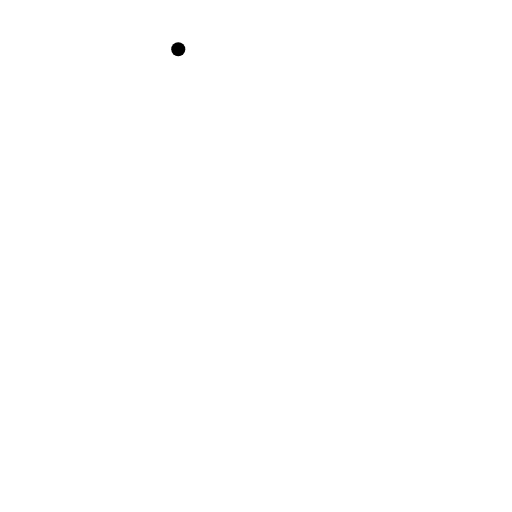
t = 0.00 s
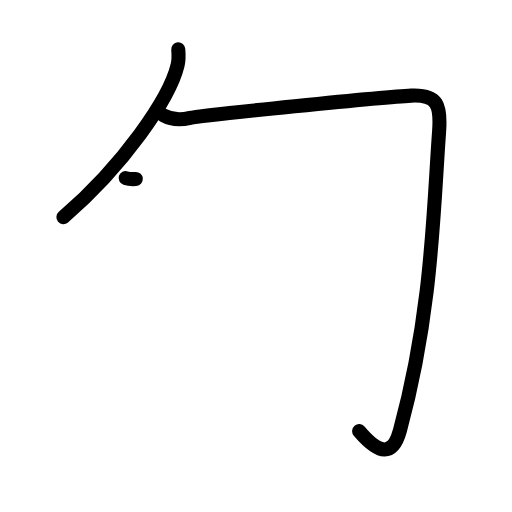
t = 2.20 s
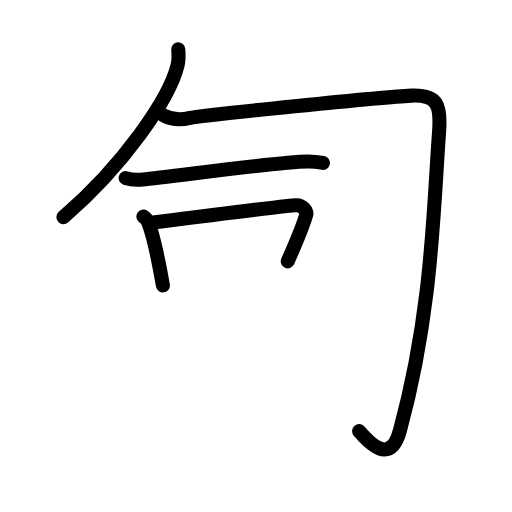
t = 4.40 s
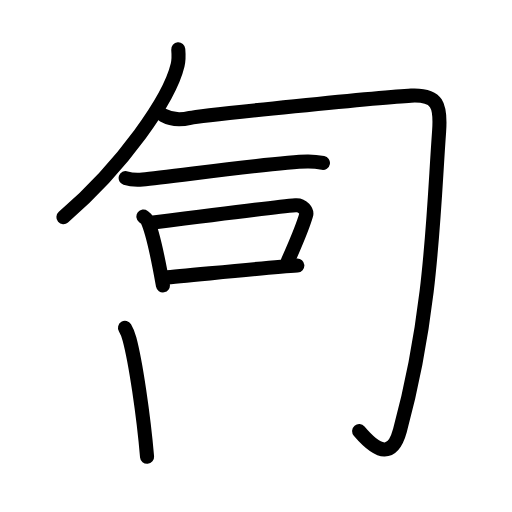
t = 6.60 s
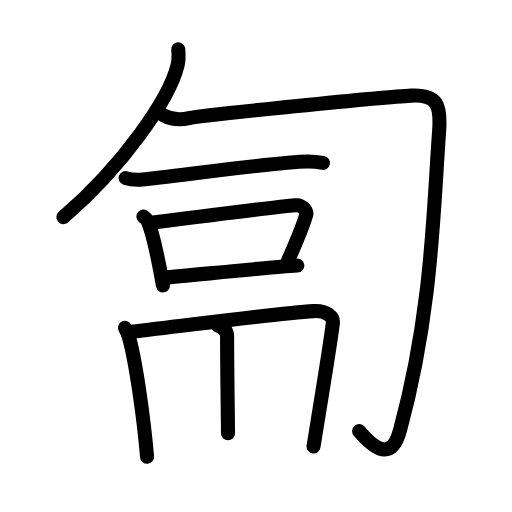
t = 8.80 s
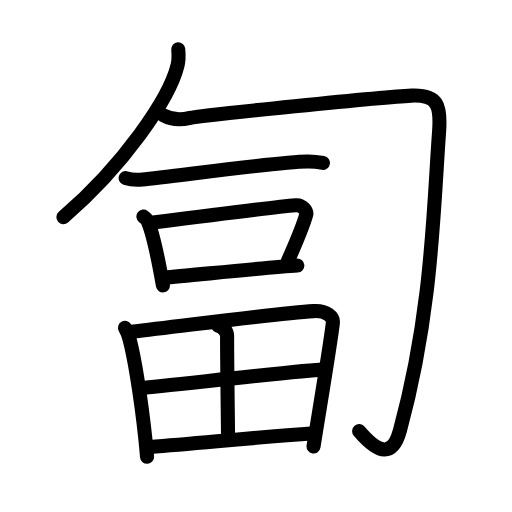
t = 11.00 s

The animated SVG that drew these frames (rendered in a browser with its animation timeline set to each time). Animation: 35 SMIL elements (animate=35); one cycle of 11.00 s.

<?xml version="1.0" encoding="UTF-8"?>
<!--
AniKanjiVG is licensed by CC-BY-SA Paul C. Sommerhoff (https://bitbucket.org/sommerhoff/anikanjivg).
AniKanjiVG uses KanjiVG which is licensed by CC-BY-SA Ulrich Apel (http://kanjivg.tagaini.net).
See also http://creativecommons.org/licenses/by-sa/3.0/
-->
<svg xmlns:kvg='http://kanjivg.tagaini.net' xmlns='http://www.w3.org/2000/svg' width='109' height='109' viewBox='0 0 109 109' style='fill:none;stroke:#000000;stroke-width:3;stroke-linecap:round;stroke-linejoin:round;' id="kvg:kanji_05310"><g id="kvg:05310" kvg:element="匐"><g id="kvg:05310-g1" kvg:element="勹" kvg:radical="general"><g id="kvg:05310-g2" kvg:element="丿"><path id="kvg:05310-s1" kvg:type="㇒" d="M37.95,10.5c0.07,0.84,0.15,2.17-0.14,3.38c-1.7,7.13-11.56,21.37-24.31,32.36"><animate attributeName="d" begin="0.0s" dur="0.5s" from="M37.95,10.5C37.95,10.5,37.95,10.5,37.95,10.5" to="M37.95,10.5c0.07,0.84,0.15,2.17-0.14,3.38" />
<animate attributeName="d" begin="0.5s" dur="0.5s" from="M37.95,10.5c0.07,0.84,0.15,2.17-0.14,3.38c0,0,0,0,0,0,0" to="M37.95,10.5c0.07,0.84,0.15,2.17-0.14,3.38c-1.7,7.13-11.56,21.37-24.31,32.36" />
</path>
</g>
<path id="kvg:05310-s2" kvg:type="㇆" d="M34.82,24.57c1.42,0.79,3.4,1.05,5.66,0.52c2.27-0.52,41.38-4.48,47.05-4.74c5.66-0.26,6.35,2.07,5.95,7.63C92.25,44.75,92,66.5,85.15,91.63c-1.54,5.64-4.45,5.12-8.69,0.14"><animate attributeName="d" begin="1.0s" dur="0.2s" from="M34.82,24.57C34.82,24.57,34.82,24.57,34.82,24.57" to="M34.82,24.57c1.42,0.79,3.4,1.05,5.66,0.52" />
<animate attributeName="d" begin="1.2s" dur="0.2s" from="M34.82,24.57c1.42,0.79,3.4,1.05,5.66,0.52c0,0,0,0,0,0,0" to="M34.82,24.57c1.42,0.79,3.4,1.05,5.66,0.52c2.27-0.52,41.38-4.48,47.05-4.74" />
<animate attributeName="d" begin="1.4s" dur="0.2s" from="M34.82,24.57c1.42,0.79,3.4,1.05,5.66,0.52c2.27-0.52,41.38-4.48,47.05-4.74c0,0,0,0,0,0,0" to="M34.82,24.57c1.42,0.79,3.4,1.05,5.66,0.52c2.27-0.52,41.38-4.48,47.05-4.74c5.66-0.26,6.35,2.07,5.95,7.63" />
<animate attributeName="d" begin="1.6s" dur="0.2s" from="M34.82,24.57c1.42,0.79,3.4,1.05,5.66,0.52c2.27-0.52,41.38-4.48,47.05-4.74c5.66-0.26,6.35,2.07,5.95,7.63c0,0,0,0,0,0,0" to="M34.82,24.57c1.42,0.79,3.4,1.05,5.66,0.52c2.27-0.52,41.38-4.48,47.05-4.74c5.66-0.26,6.35,2.07,5.95,7.63C92.25,44.75,92,66.5,85.15,91.63" />
<animate attributeName="d" begin="1.8s" dur="0.2s" from="M34.82,24.57c1.42,0.79,3.4,1.05,5.66,0.52c2.27-0.52,41.38-4.48,47.05-4.74c5.66-0.26,6.35,2.07,5.95,7.63C92.25,44.75,92,66.5,85.15,91.63c0,0,0,0,0,0,0" to="M34.82,24.57c1.42,0.79,3.4,1.05,5.66,0.52c2.27-0.52,41.38-4.48,47.05-4.74c5.66-0.26,6.35,2.07,5.95,7.63C92.25,44.75,92,66.5,85.15,91.63c-1.54,5.64-4.45,5.12-8.69,0.14" />
<animate attributeName="d" begin="0s" dur="1.0s" from="M-100,-100" to="M-100,-100" />
</path>
</g>
<g id="kvg:05310-g3" kvg:element="一"><path id="kvg:05310-s3" kvg:type="㇐" d="M26.75,37.91c0.94,0.31,2.66,0.39,3.6,0.31c5.98-0.53,28.15-3.74,35.11-3.83c1.56-0.02,2.5,0.15,3.29,0.3"><animate attributeName="d" begin="2.0s" dur="0.3333333333333333s" from="M26.75,37.91C26.75,37.91,26.75,37.91,26.75,37.91" to="M26.75,37.91c0.94,0.31,2.66,0.39,3.6,0.31" />
<animate attributeName="d" begin="2.3333333333333335s" dur="0.3333333333333333s" from="M26.75,37.91c0.94,0.31,2.66,0.39,3.6,0.31c0,0,0,0,0,0,0" to="M26.75,37.91c0.94,0.31,2.66,0.39,3.6,0.31c5.98-0.53,28.15-3.74,35.11-3.83" />
<animate attributeName="d" begin="2.6666666666666665s" dur="0.3333333333333333s" from="M26.75,37.91c0.94,0.31,2.66,0.39,3.6,0.31c5.98-0.53,28.15-3.74,35.11-3.83c0,0,0,0,0,0,0" to="M26.75,37.91c0.94,0.31,2.66,0.39,3.6,0.31c5.98-0.53,28.15-3.74,35.11-3.83c1.56-0.02,2.5,0.15,3.29,0.3" />
<animate attributeName="d" begin="0s" dur="2.0s" from="M-100,-100" to="M-100,-100" />
</path>
</g>
<g id="kvg:05310-g4" kvg:element="口"><path id="kvg:05310-s4" kvg:type="㇑" d="M30.53,46.11c0.33,0.25,0.68,0.46,0.82,0.78c1.16,2.49,2.54,9.38,3.33,13.86"><animate attributeName="d" begin="3.0s" dur="0.5s" from="M30.53,46.11C30.53,46.11,30.53,46.11,30.53,46.11" to="M30.53,46.11c0.33,0.25,0.68,0.46,0.82,0.78" />
<animate attributeName="d" begin="3.5s" dur="0.5s" from="M30.53,46.11c0.33,0.25,0.68,0.46,0.82,0.78c0,0,0,0,0,0,0" to="M30.53,46.11c0.33,0.25,0.68,0.46,0.82,0.78c1.16,2.49,2.54,9.38,3.33,13.86" />
<animate attributeName="d" begin="0s" dur="3.0s" from="M-100,-100" to="M-100,-100" />
</path>
<path id="kvg:05310-s5" kvg:type="㇕b" d="M32.61,47.37c8.18-1.05,26.1-3.33,30.32-3.68c1.54-0.13,2.47,1.3,2.25,2.06c-0.91,3.14-1.96,5.35-3.92,9.88"><animate attributeName="d" begin="4.0s" dur="0.3333333333333333s" from="M32.61,47.37C32.61,47.37,32.61,47.37,32.61,47.37" to="M32.61,47.37c8.18-1.05,26.1-3.33,30.32-3.68" />
<animate attributeName="d" begin="4.333333333333333s" dur="0.3333333333333333s" from="M32.61,47.37c8.18-1.05,26.1-3.33,30.32-3.68c0,0,0,0,0,0,0" to="M32.61,47.37c8.18-1.05,26.1-3.33,30.32-3.68c1.54-0.13,2.47,1.3,2.25,2.06" />
<animate attributeName="d" begin="4.666666666666667s" dur="0.3333333333333333s" from="M32.61,47.37c8.18-1.05,26.1-3.33,30.32-3.68c1.54-0.13,2.47,1.3,2.25,2.06c0,0,0,0,0,0,0" to="M32.61,47.37c8.18-1.05,26.1-3.33,30.32-3.68c1.54-0.13,2.47,1.3,2.25,2.06c-0.91,3.14-1.96,5.35-3.92,9.88" />
<animate attributeName="d" begin="0s" dur="4.0s" from="M-100,-100" to="M-100,-100" />
</path>
<path id="kvg:05310-s6" kvg:type="㇐b" d="M35.02,59.1c4.95-0.4,22-2.17,28.28-2.57"><animate attributeName="d" begin="5.0s" dur="1.0s" from="M35.02,59.1C35.02,59.1,35.02,59.1,35.02,59.1" to="M35.02,59.1c4.95-0.4,22-2.17,28.28-2.57" />
<animate attributeName="d" begin="0s" dur="5.0s" from="M-100,-100" to="M-100,-100" />
</path>
</g>
<g id="kvg:05310-g5" kvg:element="田"><path id="kvg:05310-s7" kvg:type="㇑" d="M26.61,69.79c0.29,0.48,0.8,1.8,0.96,2.4c1.3,4.88,2.97,16.07,3.74,25.06"><animate attributeName="d" begin="6.0s" dur="0.5s" from="M26.61,69.79C26.61,69.79,26.61,69.79,26.61,69.79" to="M26.61,69.79c0.29,0.48,0.8,1.8,0.96,2.4" />
<animate attributeName="d" begin="6.5s" dur="0.5s" from="M26.61,69.79c0.29,0.48,0.8,1.8,0.96,2.4c0,0,0,0,0,0,0" to="M26.61,69.79c0.29,0.48,0.8,1.8,0.96,2.4c1.3,4.88,2.97,16.07,3.74,25.06" />
<animate attributeName="d" begin="0s" dur="6.0s" from="M-100,-100" to="M-100,-100" />
</path>
<path id="kvg:05310-s8" kvg:type="㇕a" d="M27.99,70.65c13.51-1.58,31.04-3.94,38.75-4.42c2.83-0.18,4.28,1.24,4.12,2.55c-0.57,4.79-2.61,16.86-4.11,26.26"><animate attributeName="d" begin="7.0s" dur="0.3333333333333333s" from="M27.99,70.65C27.99,70.65,27.99,70.65,27.99,70.65" to="M27.99,70.65c13.51-1.58,31.04-3.94,38.75-4.42" />
<animate attributeName="d" begin="7.333333333333333s" dur="0.3333333333333333s" from="M27.99,70.65c13.51-1.58,31.04-3.94,38.75-4.42c0,0,0,0,0,0,0" to="M27.99,70.65c13.51-1.58,31.04-3.94,38.75-4.42c2.83-0.18,4.28,1.24,4.12,2.55" />
<animate attributeName="d" begin="7.666666666666667s" dur="0.3333333333333333s" from="M27.99,70.65c13.51-1.58,31.04-3.94,38.75-4.42c2.83-0.18,4.28,1.24,4.12,2.55c0,0,0,0,0,0,0" to="M27.99,70.65c13.51-1.58,31.04-3.94,38.75-4.42c2.83-0.18,4.28,1.24,4.12,2.55c-0.57,4.79-2.61,16.86-4.11,26.26" />
<animate attributeName="d" begin="0s" dur="7.0s" from="M-100,-100" to="M-100,-100" />
</path>
<path id="kvg:05310-s9" kvg:type="㇑a" d="M46.39,69.29c1.11,0.38,1.96,1.1,1.96,2.4c-0.01,6,0.19,18.58,0.19,20.53"><animate attributeName="d" begin="8.0s" dur="0.5s" from="M46.39,69.29C46.39,69.29,46.39,69.29,46.39,69.29" to="M46.39,69.29c1.11,0.38,1.96,1.1,1.96,2.4" />
<animate attributeName="d" begin="8.5s" dur="0.5s" from="M46.39,69.29c1.11,0.38,1.96,1.1,1.96,2.4c0,0,0,0,0,0,0" to="M46.39,69.29c1.11,0.38,1.96,1.1,1.96,2.4c-0.01,6,0.19,18.58,0.19,20.53" />
<animate attributeName="d" begin="0s" dur="8.0s" from="M-100,-100" to="M-100,-100" />
</path>
<path id="kvg:05310-s10" kvg:type="㇐a" d="M30.33,82.55c3.37-0.24,35.43-3.87,38.21-3.87"><animate attributeName="d" begin="9.0s" dur="1.0s" from="M30.33,82.55C30.33,82.55,30.33,82.55,30.33,82.55" to="M30.33,82.55c3.37-0.24,35.43-3.87,38.21-3.87" />
<animate attributeName="d" begin="0s" dur="9.0s" from="M-100,-100" to="M-100,-100" />
</path>
<path id="kvg:05310-s11" kvg:type="㇐a" d="M31.85,95.17c12.15-0.96,22.4-2.06,34.99-2.93"><animate attributeName="d" begin="10.0s" dur="1.0s" from="M31.85,95.17C31.85,95.17,31.85,95.17,31.85,95.17" to="M31.85,95.17c12.15-0.96,22.4-2.06,34.99-2.93" />
<animate attributeName="d" begin="0s" dur="10.0s" from="M-100,-100" to="M-100,-100" />
</path>
</g>
</g>
</svg>
